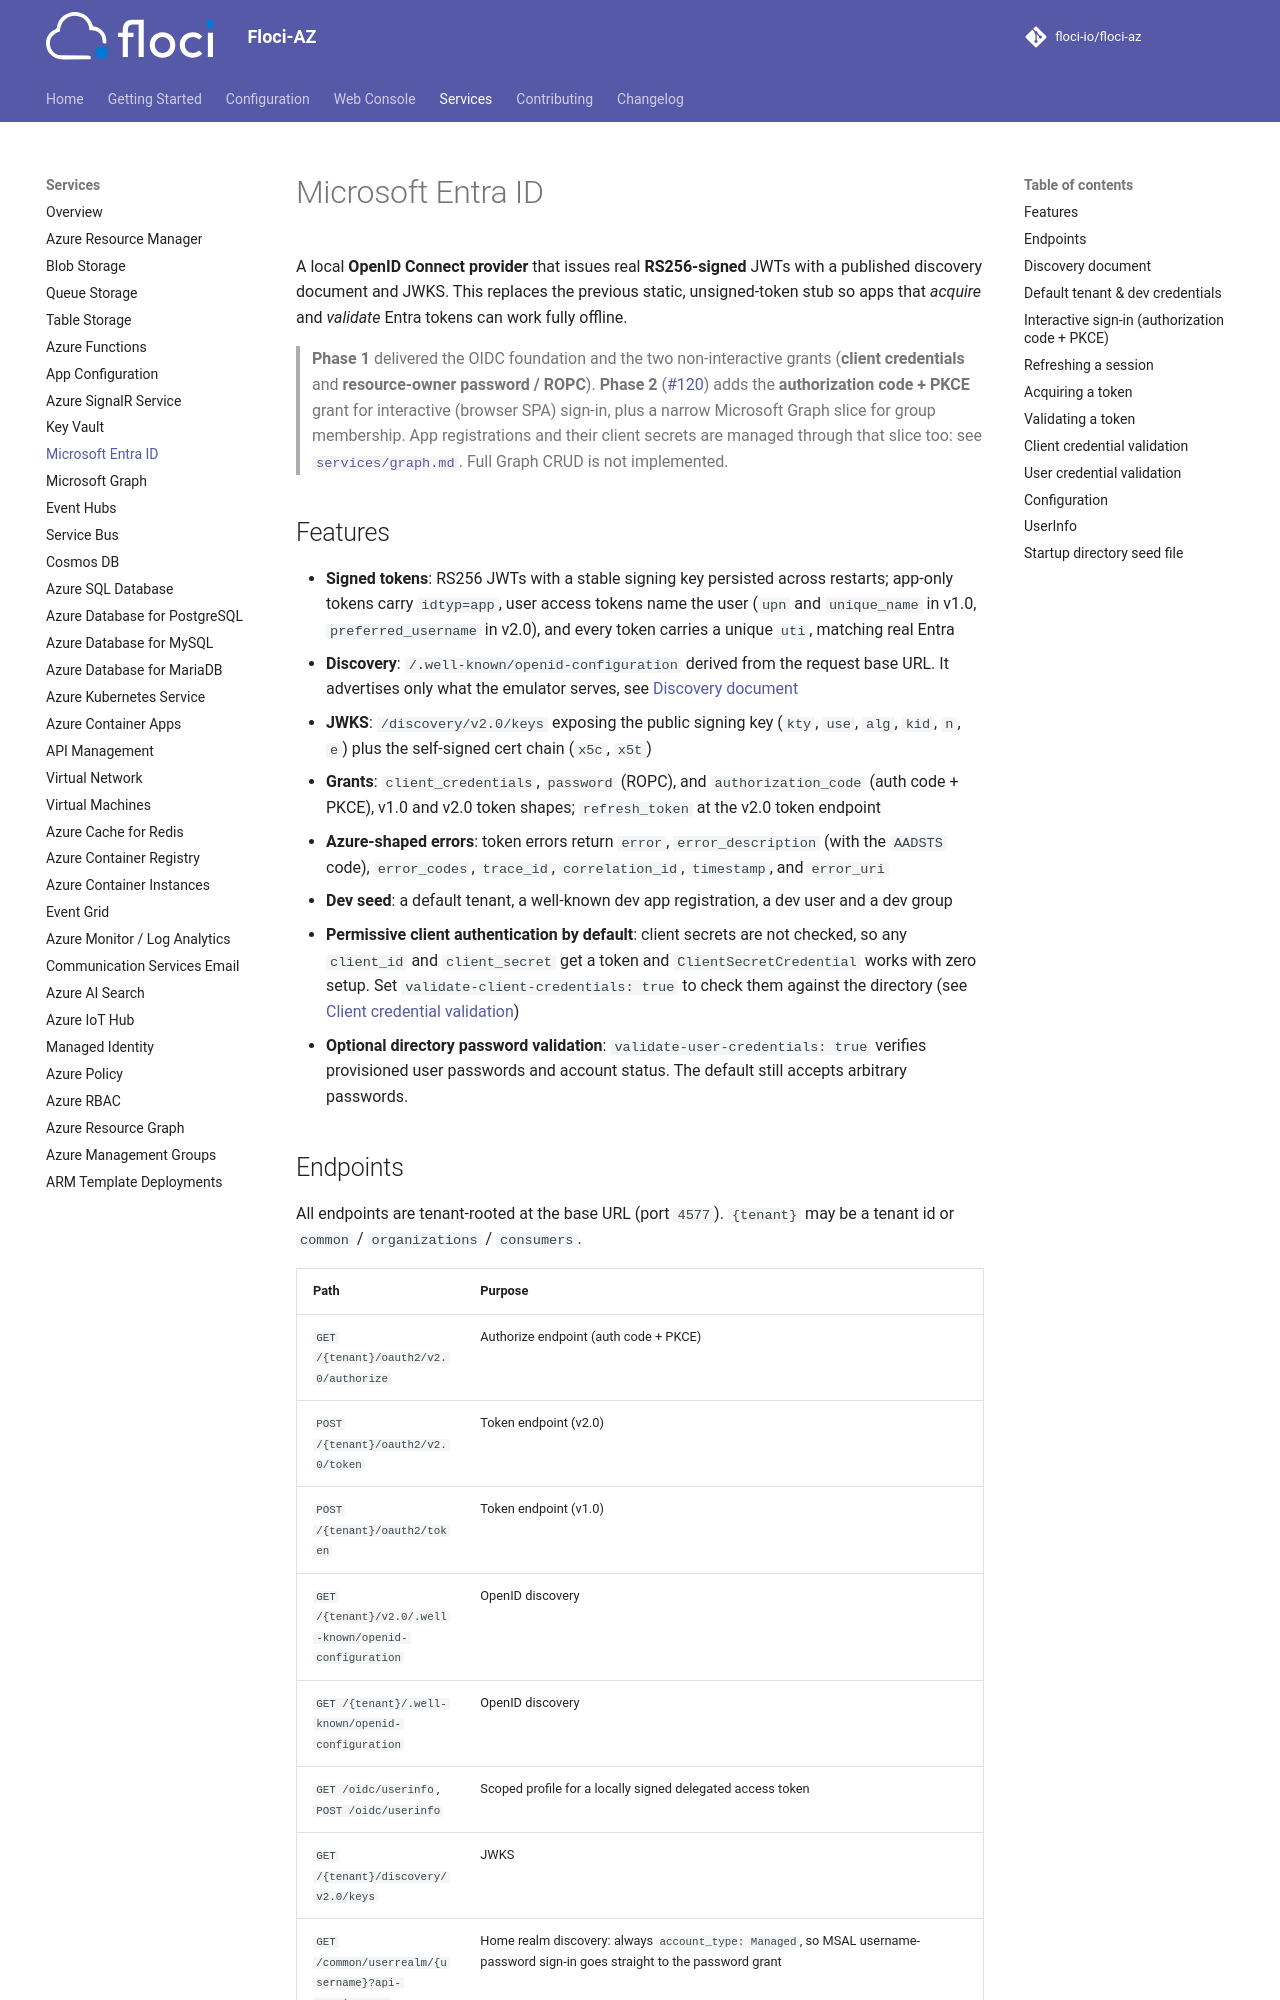

repository: floci-io/floci-az · page: services/entra/index.html · generator: mkdocs

# Microsoft Entra ID

A local **OpenID Connect provider** that issues real **RS256-signed** JWTs with a published
discovery document and JWKS. This replaces the previous static, unsigned-token stub so apps that
*acquire* and *validate* Entra tokens can work fully offline.

> **Phase 1** delivered the OIDC foundation and the two non-interactive grants (**client
> credentials** and **resource-owner password / ROPC**). **Phase 2**
> ([#120](https://github.com/floci-io/floci-az/issues/120)) adds the **authorization code + PKCE**
> grant for interactive (browser SPA) sign-in, plus a narrow Microsoft Graph slice for group
> membership. App registrations and their client secrets are managed through that slice too: see
> [`services/graph.md`](graph.md). Full Graph CRUD is not implemented.

## Features

- **Signed tokens**: RS256 JWTs with a stable signing key persisted across restarts; app-only
  tokens carry `idtyp=app`, user access tokens name the user (`upn` and `unique_name` in v1.0,
  `preferred_username` in v2.0), and every token carries a unique `uti`, matching real Entra
- **Discovery**: `/.well-known/openid-configuration` derived from the request base URL. It
  advertises only what the emulator serves, see [Discovery document](#discovery-document)
- **JWKS**: `/discovery/v2.0/keys` exposing the public signing key (`kty`, `use`, `alg`, `kid`,
  `n`, `e`) plus the self-signed cert chain (`x5c`, `x5t`)
- **Grants**: `client_credentials`, `password` (ROPC), and `authorization_code` (auth code + PKCE),
  v1.0 and v2.0 token shapes; `refresh_token` at the v2.0 token endpoint
- **Azure-shaped errors**: token errors return `error`, `error_description` (with the `AADSTS`
  code), `error_codes`, `trace_id`, `correlation_id`, `timestamp`, and `error_uri`
- **Dev seed**: a default tenant, a well-known dev app registration, a dev user and a dev group
- **Permissive client authentication by default**: client secrets are not checked, so any
  `client_id` and `client_secret` get a token and `ClientSecretCredential` works with zero setup.
  Set `validate-client-credentials: true` to check them against the directory (see
  [Client credential validation](#client-credential-validation))
- **Optional directory password validation**: `validate-user-credentials: true` verifies
  provisioned user passwords and account status. The default still accepts arbitrary passwords.

## Endpoints

All endpoints are tenant-rooted at the base URL (port `4577`). `{tenant}` may be a tenant id or
`common` / `organizations` / `consumers`.

| Path | Purpose |
|---|---|
| `GET /{tenant}/oauth2/v2.0/authorize` | Authorize endpoint (auth code + PKCE) |
| `POST /{tenant}/oauth2/v2.0/token` | Token endpoint (v2.0) |
| `POST /{tenant}/oauth2/token` | Token endpoint (v1.0) |
| `GET /{tenant}/v2.0/.well-known/openid-configuration` | OpenID discovery |
| `GET /{tenant}/.well-known/openid-configuration` | OpenID discovery |
| `GET /oidc/userinfo`, `POST /oidc/userinfo` | Scoped profile for a locally signed delegated access token |
| `GET /{tenant}/discovery/v2.0/keys` | JWKS |
| `GET /common/userrealm/{username}?api-version=1.0` | Home realm discovery: always `account_type: Managed`, so MSAL username-password sign-in goes straight to the password grant |
| `GET /common/discovery/instance?api-version=1.1&authorization_endpoint=...` | Instance discovery, which MSAL calls before a token request: `tenant_discovery_endpoint` names the OpenID configuration of the authorize URL's tenant on the emulator's own host (`v2.0` for a v2 authorize URL, `common` when none is sent), and the one `metadata` entry names the request host and the other login hosts of its cloud. Azure lists every public cloud there and answers `invalid_instance` for an unknown authority; floci-az answers any authorize URL |
